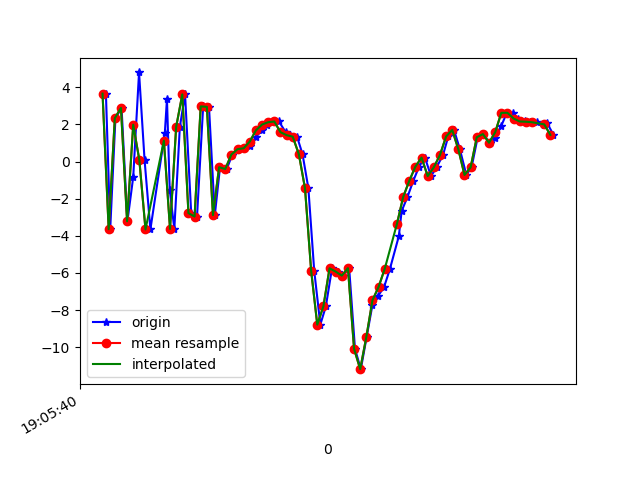

The table this chart was drawn from, first rows:
1618772740171, 1468424008462496, 3.6532884, 0.0635159, 8.202101
1618772740185, 1468424027693266, -3.647, -0.9932, -0.8919
1618772740202, 1468424046924036, 2.331, 0.3347, -7.381
1618772740222, 1468424066154806, 2.885, 0.6686, 7.152
1618772740241, 1468424085385576, -3.219, -0.5675, 3.172
1618772740260, 1468424104616346, -0.8357, -0.2373, -8.618
1618772740279, 1468424123847116, 4.796, 0.6964, 0.8395
1618772740297, 1468424143077886, 0.07651, 0.02304, 8.286
1618772740316, 1468424162308656, -3.657, -0.684, -2.881
1618772740363, 1468424181539426, 1.519, 0.7584, -6.75
1618772740370, 1468424200770196, 3.368, 2.017, 4.823
1618772740379, 1468424220000966, -1.526, 1.691, 7.03
1618772740394, 1468424239231736, -3.63, 1.629, -5.067
1618772740412, 1468424258462506, 1.866, 3.407, -5.788
1618772740429, 1468424277693276, 3.612, 4.226, 6.286
1618772740449, 1468424296924046, -2.778, 2.926, 5.58
1618772740468, 1468424316154816, -2.962, 2.183, -6.929
1618772740488, 1468424335385586, 2.967, 2.892, -4.636
1618772740507, 1468424354616356, 2.945, 2.779, 6.622
1618772740526, 1468424373847126, -2.884, 1.708, 5.12
1618772740543, 1468424393077896, -0.3072, 1.961, -4.073
1618772740565, 1468424412308666, -0.4036, 0.04207, -1.53
1618772740583, 1468424431539436, 0.3743, -0.9906, -0.796
1618772740602, 1468424450770206, 0.6642, -0.6611, -1.433
1618772740621, 1468424470000976, 0.7133, 0.07643, -3.075
1618772740642, 1468424489231746, 0.8506, -0.5498, -3.85
1618772740659, 1468424508462516, 1.299, -2.159, -2.752
1618772740679, 1468424527693286, 1.676, -3.144, -2.357
1618772740697, 1468424546924056, 1.99, -2.772, -3.252
1618772740716, 1468424566154826, 2.116, -2.243, -5.112
1618772740735, 1468424585385596, 2.154, -2.17, -6.497
1618772740757, 1468424604616366, 1.579, -1.733, -6.811
1618772740772, 1468424623847136, 1.419, -1.939, -6.844
1618772740794, 1468424643077906, 1.338, -2.177, -7.151
1618772740812, 1468424662308676, 0.3922, -2.821, -7.829
1618772740831, 1468424681539446, -1.438, -3.77, -10.79
1618772740850, 1468424700770216, -5.87, -2.573, -12.38
1618772740870, 1468424720000986, -8.782, -2.096, -9.792
1618772740888, 1468424739231756, -7.799, -3.601, -5.688
1618772740908, 1468424758462526, -5.751, -5.935, -3.564
1618772740926, 1468424777693296, -5.927, -6.455, -0.3901
1618772740945, 1468424796924066, -6.144, -1.438, 1.694
1618772740964, 1468424816154836, -5.742, 3.16, 2.067
1618772740983, 1468424835385606, -10.09, 4.515, 6.731
1618772741002, 1468424854616376, -11.18, 5.426, 9.972
1618772741021, 1468424873847146, -9.445, 4.515, 13.79
1618772741040, 1468424893077916, -7.709, 1.595, 14.55
1618772741059, 1468424912308686, -7.222, 0.9227, 12.95
1618772741078, 1468424931539456, -6.75, 2.969, 10.27
1618772741097, 1468424950770226, -5.777, 5.224, 7.854
1618772741126, 1468424970000996, -4.015, 6.561, 6.588
1618772741135, 1468424989231766, -2.672, 5.501, 5.147
1618772741154, 1468425008462536, -1.912, 3.13, 4.653
1618772741173, 1468425027693306, -1.04, 1.528, 3.984
1618772741192, 1468425046924076, -0.2738, 0.8136, 2.159
1618772741211, 1468425066154846, 0.2117, 1.935, 0.2396
1618772741231, 1468425085385616, -0.7864, 2.683, 0.2641
1618772741249, 1468425104616386, -0.3116, 0.1589, 0.07409
1618772741270, 1468425123847156, 0.3522, -3.002, -0.8624
1618772741287, 1468425143077926, 1.347, -3.422, -2.276
1618772741306, 1468425162308696, 1.697, -1.153, -2.84
... 17 more rows
